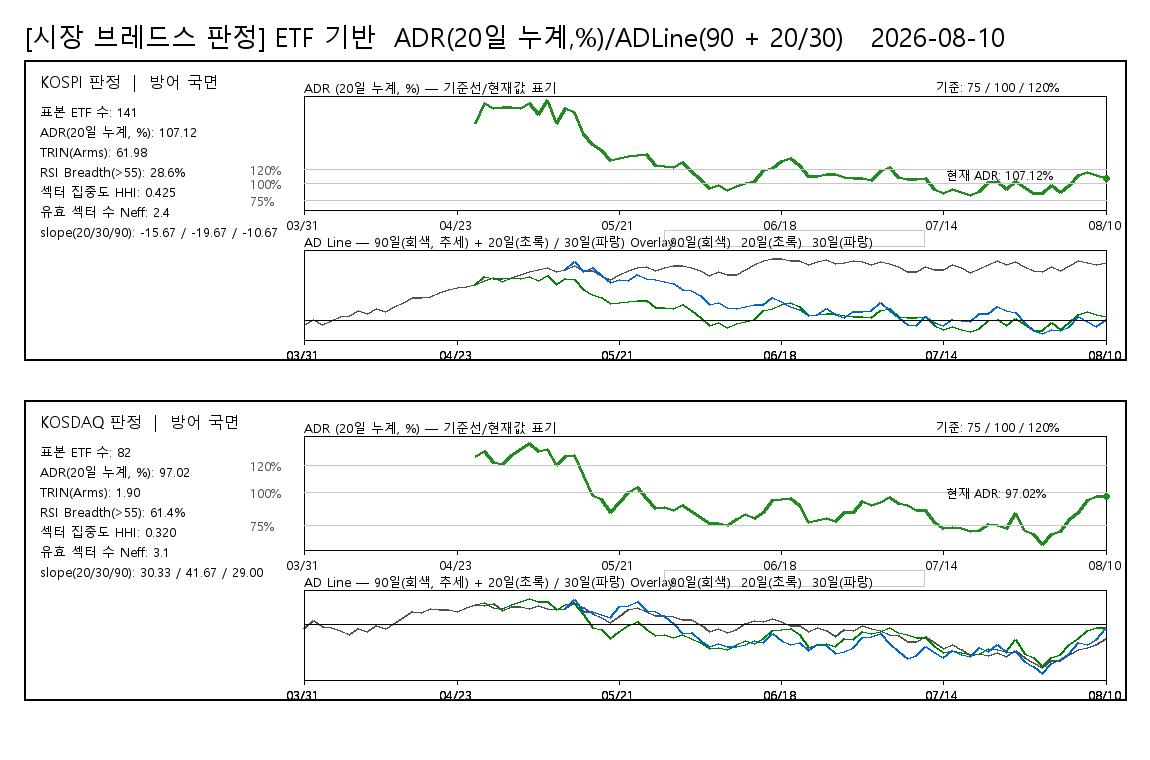

The table this chart was drawn from, first rows:
board, date, ADR20pct, ADLine, ADLine20, ADLine30, judgement, rsi_threshold, rsi_above_count, rsi_valid_count, rsi_breadth_pct, rsi_universe_type, rsi_sample_count
KOSPI, 20260331, , -88, , , 방어 국면, 55, 38, 133, 28.57, ETF_PROXY, 141
KOSPI, 20260401, , 21, , , 방어 국면, 55, 38, 133, 28.57, ETF_PROXY, 141
KOSPI, 20260402, , -77, , , 방어 국면, 55, 38, 133, 28.57, ETF_PROXY, 141
KOSPI, 20260403, , 13, , , 방어 국면, 55, 38, 133, 28.57, ETF_PROXY, 141
KOSPI, 20260406, , 82, , , 방어 국면, 55, 38, 133, 28.57, ETF_PROXY, 141
KOSPI, 20260407, , 117, , , 방어 국면, 55, 38, 133, 28.57, ETF_PROXY, 141
KOSPI, 20260408, , 229, , , 방어 국면, 55, 38, 133, 28.57, ETF_PROXY, 141
KOSPI, 20260409, , 165, , , 방어 국면, 55, 38, 133, 28.57, ETF_PROXY, 141
KOSPI, 20260410, , 271, , , 방어 국면, 55, 38, 133, 28.57, ETF_PROXY, 141
KOSPI, 20260413, , 192, , , 방어 국면, 55, 38, 133, 28.57, ETF_PROXY, 141
KOSPI, 20260414, , 300, , , 방어 국면, 55, 38, 133, 28.57, ETF_PROXY, 141
KOSPI, 20260415, , 402, , , 방어 국면, 55, 38, 133, 28.57, ETF_PROXY, 141
KOSPI, 20260416, , 506, , , 방어 국면, 55, 38, 133, 28.57, ETF_PROXY, 141
KOSPI, 20260417, , 490, , , 방어 국면, 55, 38, 133, 28.57, ETF_PROXY, 141
KOSPI, 20260420, , 527, , , 방어 국면, 55, 38, 133, 28.57, ETF_PROXY, 141
KOSPI, 20260421, , 611, , , 방어 국면, 55, 38, 133, 28.57, ETF_PROXY, 141
KOSPI, 20260422, , 670, , , 방어 국면, 55, 38, 133, 28.57, ETF_PROXY, 141
KOSPI, 20260423, , 723, , , 방어 국면, 55, 38, 133, 28.57, ETF_PROXY, 141
KOSPI, 20260424, , 728, , , 방어 국면, 55, 38, 133, 28.57, ETF_PROXY, 141
KOSPI, 20260427, 186.9, 791, 791, , 방어 국면, 55, 38, 133, 28.57, ETF_PROXY, 141
KOSPI, 20260428, 215.2, 866, 954, , 방어 국면, 55, 38, 133, 28.57, ETF_PROXY, 141
KOSPI, 20260429, 208.4, 939, 918, , 방어 국면, 55, 38, 133, 28.57, ETF_PROXY, 141
KOSPI, 20260430, 209.1, 844, 921, , 방어 국면, 55, 38, 133, 28.57, ETF_PROXY, 141
KOSPI, 20260504, 209.2, 935, 922, , 방어 국면, 55, 38, 133, 28.57, ETF_PROXY, 141
KOSPI, 20260506, 208.1, 999, 917, , 방어 국면, 55, 38, 133, 28.57, ETF_PROXY, 141
KOSPI, 20260507, 214.6, 1069, 952, , 방어 국면, 55, 38, 133, 28.57, ETF_PROXY, 141
KOSPI, 20260508, 200, 1099, 870, , 방어 국면, 55, 38, 133, 28.57, ETF_PROXY, 141
KOSPI, 20260511, 219.6, 1141, 976, , 방어 국면, 55, 38, 133, 28.57, ETF_PROXY, 141
KOSPI, 20260512, 186.9, 1060, 789, , 방어 국면, 55, 38, 133, 28.57, ETF_PROXY, 141
KOSPI, 20260513, 208.6, 1109, 917, 1109, 방어 국면, 55, 38, 133, 28.57, ETF_PROXY, 141
KOSPI, 20260514, 202.6, 1182, 882, 1270, 방어 국면, 55, 38, 133, 28.57, ETF_PROXY, 141
KOSPI, 20260515, 170.9, 1083, 681, 1062, 방어 국면, 55, 38, 133, 28.57, ETF_PROXY, 141
KOSPI, 20260518, 156.2, 1076, 570, 1153, 방어 국면, 55, 38, 133, 28.57, ETF_PROXY, 141
KOSPI, 20260519, 147, 985, 495, 972, 방어 국면, 55, 38, 133, 28.57, ETF_PROXY, 141
KOSPI, 20260520, 133.2, 897, 370, 815, 방어 국면, 55, 38, 133, 28.57, ETF_PROXY, 141
KOSPI, 20260521, 135.8, 1006, 395, 889, 방어 국면, 55, 38, 133, 28.57, ETF_PROXY, 141
KOSPI, 20260522, 138.6, 1091, 421, 862, 방어 국면, 55, 38, 133, 28.57, ETF_PROXY, 141
KOSPI, 20260526, 139.6, 1153, 430, 988, 방어 국면, 55, 38, 133, 28.57, ETF_PROXY, 141
KOSPI, 20260527, 141.1, 1172, 444, 901, 방어 국면, 55, 38, 133, 28.57, ETF_PROXY, 141
KOSPI, 20260528, 125.4, 1084, 293, 892, 방어 국면, 55, 38, 133, 28.57, ETF_PROXY, 141
KOSPI, 20260529, 124.1, 1146, 280, 846, 방어 국면, 55, 38, 133, 28.57, ETF_PROXY, 141
KOSPI, 20260601, 122.1, 1198, 259, 796, 방어 국면, 55, 38, 133, 28.57, ETF_PROXY, 141
KOSPI, 20260602, 130.4, 1188, 344, 682, 방어 국면, 55, 38, 133, 28.57, ETF_PROXY, 141
KOSPI, 20260604, 117.5, 1145, 210, 655, 방어 국면, 55, 38, 133, 28.57, ETF_PROXY, 141
KOSPI, 20260605, 106, 1075, 76, 548, 방어 국면, 55, 38, 133, 28.57, ETF_PROXY, 141
KOSPI, 20260608, 92.6, 969, -100, 358, 방어 국면, 55, 38, 133, 28.57, ETF_PROXY, 141
KOSPI, 20260609, 97.42, 1065, -34, 395, 방어 국면, 55, 38, 133, 28.57, ETF_PROXY, 141
KOSPI, 20260610, 89.6, 998, -143, 275, 방어 국면, 55, 38, 133, 28.57, ETF_PROXY, 141
KOSPI, 20260611, 95.28, 997, -63, 269, 방어 국면, 55, 38, 133, 28.57, ETF_PROXY, 141
KOSPI, 20260612, 99.16, 1098, -11, 307, 방어 국면, 55, 38, 133, 28.57, ETF_PROXY, 141
KOSPI, 20260615, 102.1, 1209, 27, 343, 방어 국면, 55, 38, 133, 28.57, ETF_PROXY, 141
KOSPI, 20260616, 117.9, 1297, 214, 358, 방어 국면, 55, 38, 133, 28.57, ETF_PROXY, 141
KOSPI, 20260617, 122, 1335, 259, 491, 방어 국면, 55, 38, 133, 28.57, ETF_PROXY, 141
KOSPI, 20260618, 131.8, 1343, 358, 408, 방어 국면, 55, 38, 133, 28.57, ETF_PROXY, 141
KOSPI, 20260619, 136, 1295, 398, 296, 방어 국면, 55, 38, 133, 28.57, ETF_PROXY, 141
KOSPI, 20260622, 125.8, 1304, 298, 235, 방어 국면, 55, 38, 133, 28.57, ETF_PROXY, 141
KOSPI, 20260623, 109.1, 1205, 114, 106, 방어 국면, 55, 38, 133, 28.57, ETF_PROXY, 141
KOSPI, 20260624, 110.1, 1278, 125, 137, 방어 국면, 55, 38, 133, 28.57, ETF_PROXY, 141
KOSPI, 20260625, 112.8, 1329, 157, 269, 방어 국면, 55, 38, 133, 28.57, ETF_PROXY, 141
KOSPI, 20260626, 112, 1232, 148, 123, 방어 국면, 55, 38, 133, 28.57, ETF_PROXY, 141
... 120 more rows
